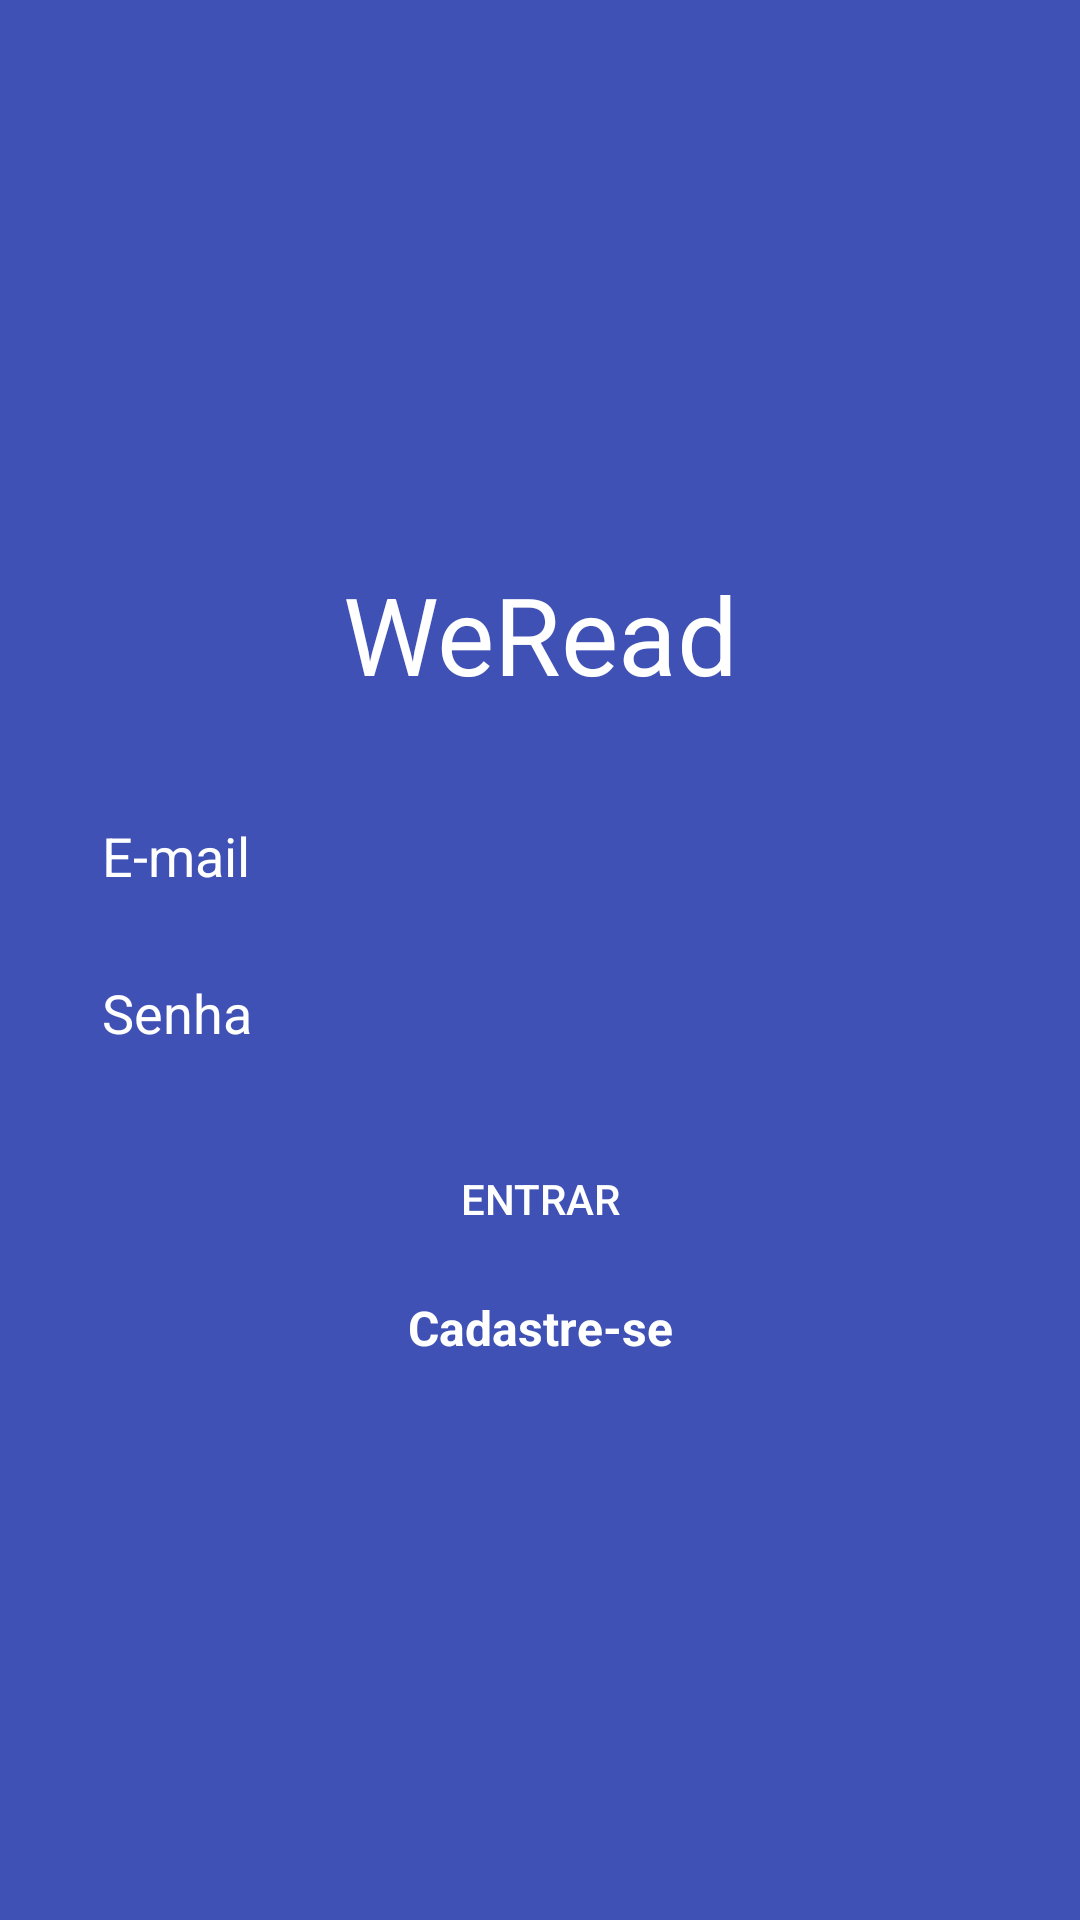

This screen was rendered from an Android layout file. Write that file and the resources it references.
<!-- AndroidManifest.xml: application theme AppTheme -->
<!-- res/layout/activity_login.xml -->
<?xml version="1.0" encoding="utf-8"?>
<android.support.constraint.ConstraintLayout xmlns:android="http://schemas.android.com/apk/res/android"
    xmlns:app="http://schemas.android.com/apk/res-auto"
    xmlns:tools="http://schemas.android.com/tools"
    android:layout_width="match_parent"
    android:layout_height="match_parent"
    tools:context=".Activity.LoginActivity"
    android:background="#FF3F51B5">

    <TextView
        android:id="@+id/imageView"
        android:layout_width="200dp"
        android:layout_height="60dp"
        android:layout_marginBottom="16dp"
        android:layout_marginEnd="8dp"
        android:layout_marginStart="8dp"
        android:text="WeRead"
        android:textAlignment="center"
        android:textColor="@android:color/white"
        android:textSize="36sp"
        app:layout_constraintBottom_toTopOf="@+id/editLoginEmail"
        app:layout_constraintEnd_toEndOf="parent"
        app:layout_constraintStart_toStartOf="parent"
        app:layout_constraintTop_toTopOf="parent"
        app:layout_constraintVertical_chainStyle="packed" />

    <EditText
        android:id="@+id/editLoginSenha"
        android:layout_width="0dp"
        android:layout_height="wrap_content"
        android:layout_marginEnd="24dp"
        android:layout_marginStart="24dp"
        android:layout_marginTop="8dp"
        android:background="@drawable/background_caixa_texto"
        android:ems="10"
        android:hint="Senha"
        android:inputType="textPassword"
        android:padding="10dp"
        android:textColor="@android:color/white"
        android:textColorHint="@android:color/white"
        app:layout_constraintBottom_toTopOf="@+id/buttonEntrar"
        app:layout_constraintEnd_toEndOf="parent"
        app:layout_constraintStart_toStartOf="parent"
        app:layout_constraintTop_toBottomOf="@+id/editLoginEmail" />

    <EditText
        android:id="@+id/editLoginEmail"
        android:layout_width="0dp"
        android:layout_height="wrap_content"
        android:layout_marginEnd="24dp"
        android:layout_marginStart="24dp"
        android:background="@drawable/background_caixa_texto"
        android:ems="10"
        android:hint="E-mail"
        android:inputType="textEmailAddress"
        android:padding="10dp"
        android:textColor="@android:color/white"
        android:textColorHint="@android:color/white"
        app:layout_constraintBottom_toTopOf="@+id/editLoginSenha"
        app:layout_constraintEnd_toEndOf="parent"
        app:layout_constraintStart_toStartOf="parent"
        app:layout_constraintTop_toBottomOf="@+id/imageView" />

    <Button
        android:id="@+id/buttonEntrar"
        android:layout_width="0dp"
        android:layout_height="wrap_content"
        android:background="@drawable/background_botao"
        android:layout_marginEnd="24dp"
        android:layout_marginStart="24dp"
        android:layout_marginTop="16dp"
        android:text="Entrar"
        android:textColor="@android:color/white"
        app:layout_constraintBottom_toTopOf="@+id/textCadastrar"
        app:layout_constraintEnd_toEndOf="parent"
        app:layout_constraintStart_toStartOf="parent"
        app:layout_constraintTop_toBottomOf="@+id/editLoginSenha" />

    <TextView
        android:id="@+id/textCadastrar"
        android:layout_width="wrap_content"
        android:layout_height="wrap_content"
        android:layout_marginEnd="8dp"
        android:layout_marginStart="8dp"
        android:layout_marginTop="8dp"
        android:onClick="abrirCadastro"
        android:text="Cadastre-se"
        android:textColor="@android:color/white"
        android:textSize="16sp"
        android:textStyle="bold"
        app:layout_constraintBottom_toTopOf="@+id/progressLogin"
        app:layout_constraintEnd_toEndOf="parent"
        app:layout_constraintStart_toStartOf="parent"
        app:layout_constraintTop_toBottomOf="@+id/buttonEntrar" />

    <ProgressBar
        android:id="@+id/progressLogin"
        style="?android:attr/progressBarStyle"
        android:layout_width="wrap_content"
        android:layout_height="wrap_content"
        android:visibility="gone"
        android:layout_marginEnd="8dp"
        android:layout_marginStart="8dp"
        android:layout_marginTop="16dp"
        app:layout_constraintBottom_toBottomOf="parent"
        app:layout_constraintEnd_toEndOf="parent"
        app:layout_constraintStart_toStartOf="parent"
        app:layout_constraintTop_toBottomOf="@+id/textCadastrar" />

</android.support.constraint.ConstraintLayout>
<!-- resources referenced by this layout -->
<resources>
  <style name="AppTheme" parent="Theme.AppCompat.Light.NoActionBar">
          
          <item name="colorPrimary">@color/colorPrimary</item>
          <item name="colorPrimaryDark">@color/colorPrimary</item>
          <item name="colorAccent">@color/colorAccent</item>
      </style>
  <color name="colorPrimary">#3F51B5</color>
  <color name="colorAccent">#FF4081</color>
</resources>
